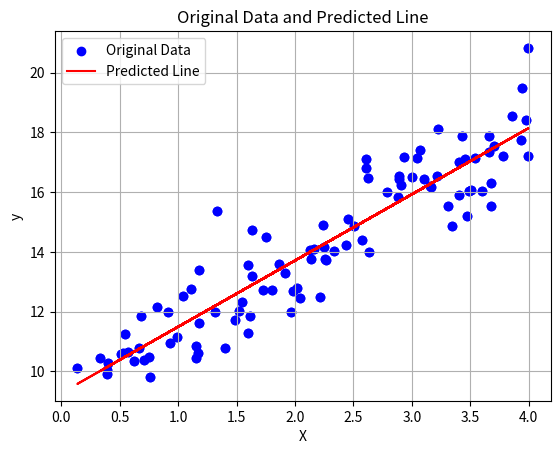
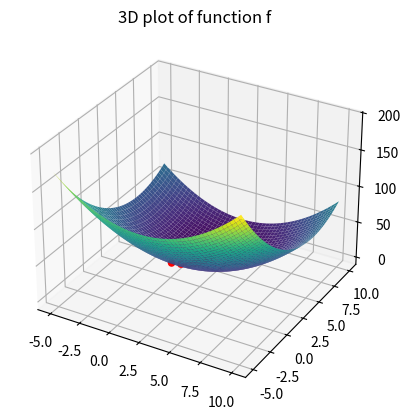

Here is the Python script that generated these plots, in order:
import numpy as np
import matplotlib.pyplot as plt

def h(x, theta):
    x = np.array(x)
    # Reshape theta to be a column
    theta = np.array(theta).reshape(-1, 1)
    # Compute the dot product of x and theta
    y = np.dot(x, theta)
    return y


def mean_squared_error(y_predicted, y_label):
    # Compute the square differences
    squared_differences = (y_predicted - y_label) ** 2
    # Compute the mean of the squared differences
    mse = np.mean(squared_differences)


    return mse   

class LeastSquaresRegression():
    def __init__(self):
        self.theta_ = None  
        
    def fit(self, X, y):
        # Add bias term to X (column of ones)
        bias = np.ones((X.shape[0], 1))
        # Concatenate the bias column with the input matrix X
        X_bias = np.hstack([bias, X])
        
        # Closed-form solution
        self.theta_ = np.linalg.pinv(X_bias.T @ X_bias) @ X_bias.T @ y
    
        
    def predict(self, X):
        bias = np.ones((X.shape[0], 1))
        X_bias = np.hstack([bias, X])
        
        # Predict
        y_pred = X_bias.dot(self.theta_)
        
        return y_pred
    
#generate some random points    
X = 4 * np.random.rand(100, 1)
y = 10 + 2 * X + np.random.randn(100, 1)

#Plot these points to get a feel of the distribution
plt.scatter(X, y, color='blue')
plt.grid(True)
plt.show()

def bias_column(X):
    #Write a function which adds one to each instance
    bias = np.ones((X.shape[0], 1))
    X_new = np.hstack([bias, X])
    return X_new

X_new = bias_column(X)

print(X[:5])
print(" ---- ")
print(X_new[:5])

model = LeastSquaresRegression()
model.fit(X, y)

print(model.theta_)

y_pred = model.predict(X)

# Plot the original data points 
plt.scatter(X, y, color='blue', label='Original Data')
# Plot the predicted data points
plt.plot(X, y_pred, color='red', label='Predicted Line')
plt.xlabel('X')
plt.ylabel('y')
plt.title('Original Data and Predicted Line')
plt.legend()
plt.grid(True)
plt.show()

class GradientDescentOptimizer():
    def __init__(self, f, fprime, start, learning_rate = 0.1):
        # The function 
        self.f_ = f
        # The gradient of f
        self.fprime_ = fprime                  
        self.current_ = start                  
        self.learning_rate_ = learning_rate   
        # Save history as attributes
        self.history_ = [start]
        
    def step(self):
        #Compute the new value and update self.current_
        gradient = self.fprime_(self.current_)
        self.current_ = self.current_ - self.learning_rate_ * gradient
        #Append the new value to history
        self.history_.append(self.current_)
        
    def optimize(self, iterations = 100):
        # Use the gradient descent to get closer to the minimum
        for _ in range(iterations):
            self.step()
            
    def getCurrentValue(self) -> np.ndarray:
        # Getter for current_
        return np.array([self.current_[0][0], self.current_[1][0]])
        
    def print_result(self):
        print("Best theta found is " + str(self.current_))
        print("Value of f at this theta: f(theta) = " + str(self.f_(self.current_)))
        print("Value of f prime at this theta: f'(theta) = " + str(self.fprime_(self.current_))) 
        

def f(x):
    b = np.array([2, 6])
    diff = x - b
    return 3 + np.dot(diff, diff)

def fprime(x):
    b = np.array([2, 6])
    return 2 * (x - b)


grad = GradientDescentOptimizer(f, fprime, np.random.normal(size=(2,)), 0.1)
grad.optimize(10)
grad.print_result()

# Plot the function f in 3D
x = np.linspace(-5, 10, 400)
y = np.linspace(-5, 10, 400)
x, y = np.meshgrid(x, y)

# Vectorize your function for 2D inputs
f_vec = np.vectorize(lambda x, y: f(np.array([x, y])))
z = f_vec(x, y)

fig = plt.figure()
ax = fig.add_subplot(111, projection='3d')
ax.plot_surface(x, y, z, cmap='viridis')
ax.set_title('3D plot of function f')

history = np.array(grad.history_)
ax.scatter(history[:, 0], history[:, 1], [f(val) for val in history], c='r', marker='o')
plt.show()
